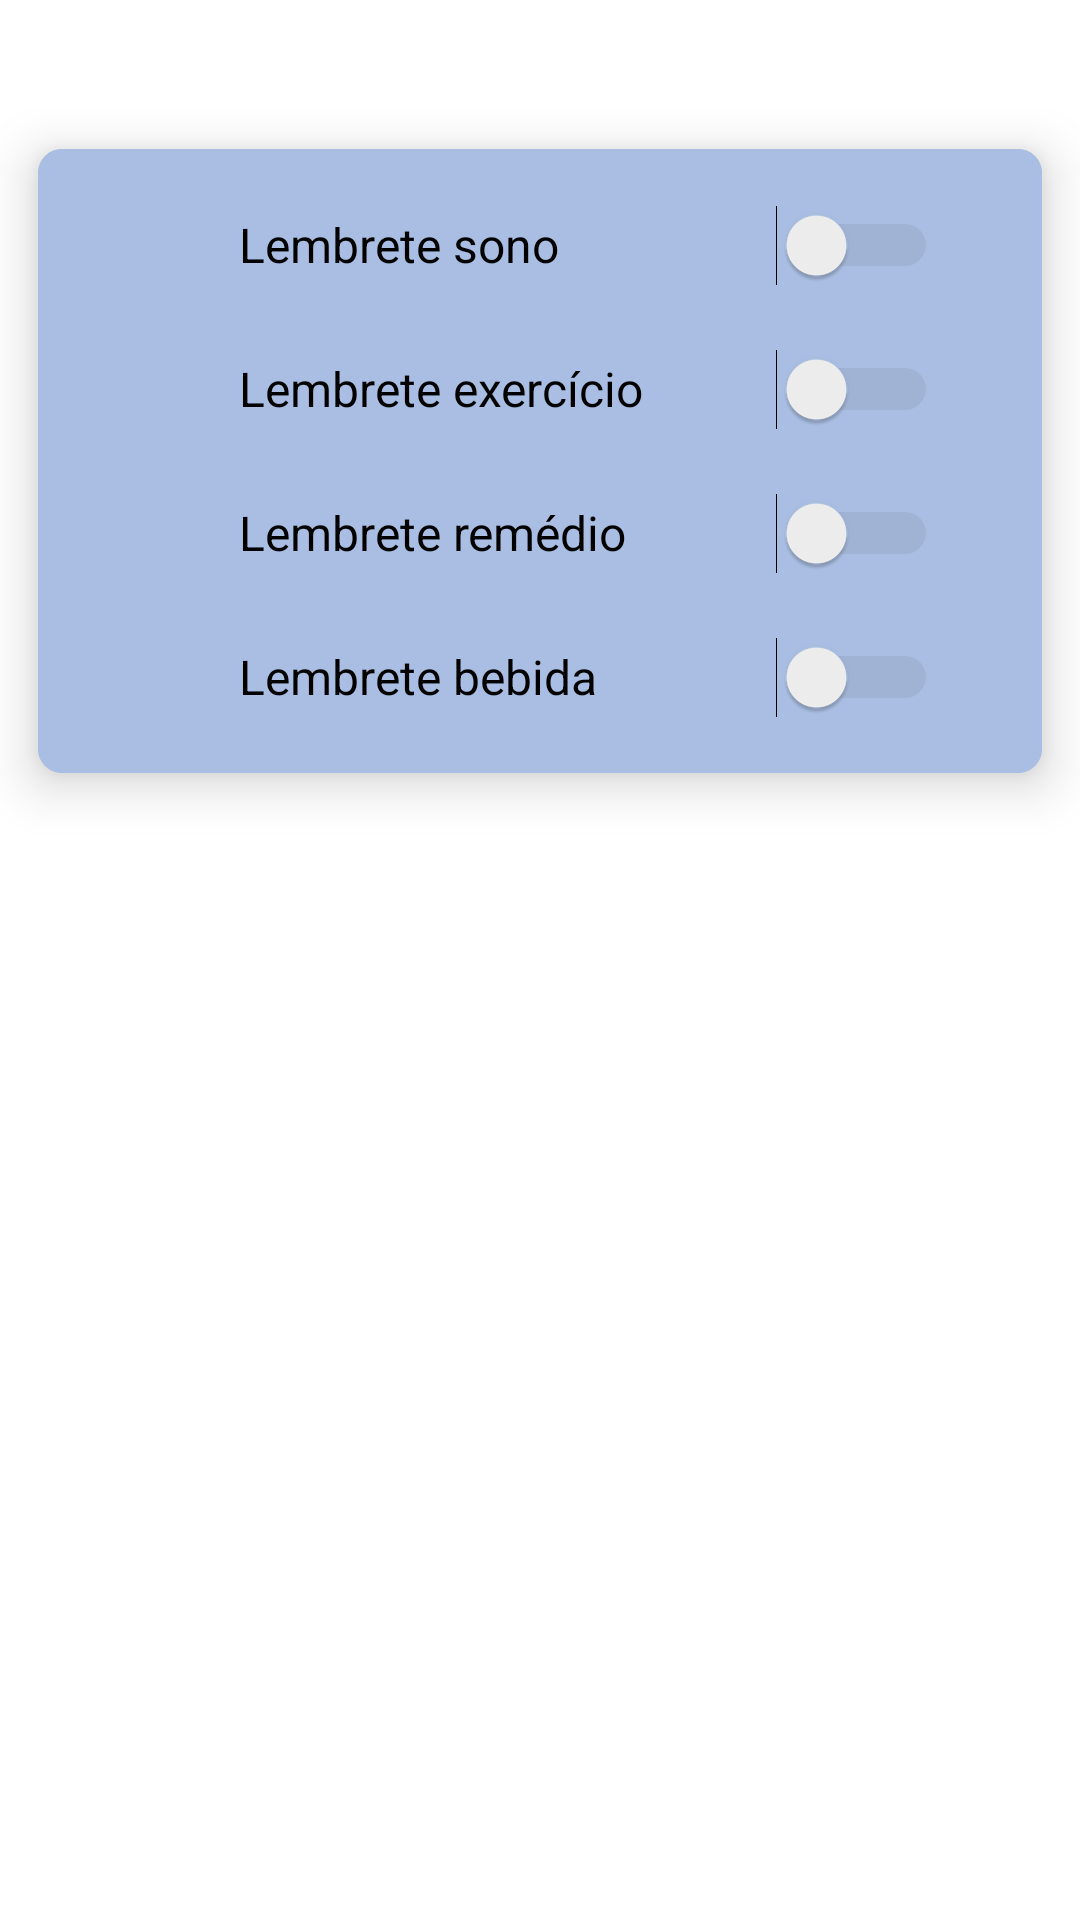

Write the Android layout XML for this screen, with the resource values it uses.
<!-- AndroidManifest.xml: activity theme ActionBarTheme -->
<!-- res/layout/activity_configuracao.xml -->
<?xml version="1.0" encoding="utf-8"?>
<androidx.constraintlayout.widget.ConstraintLayout xmlns:android="http://schemas.android.com/apk/res/android"
    xmlns:app="http://schemas.android.com/apk/res-auto"
    xmlns:tools="http://schemas.android.com/tools"
    android:layout_width="match_parent"
    android:layout_height="match_parent"
    android:background="#FFFFFF"
    tools:context=".activity.ConfiguracaoActivity">

    <androidx.cardview.widget.CardView
        android:layout_width="360dp"
        android:layout_height="wrap_content"
        android:layout_margin="5dp"
        app:cardBackgroundColor="@color/corFundoCard"
        app:cardCornerRadius="8dp"
        app:cardElevation="10dp"
        app:cardMaxElevation="10dp"
        app:cardPreventCornerOverlap="true"
        app:cardUseCompatPadding="true"
        app:layout_constraintBottom_toBottomOf="parent"
        app:layout_constraintEnd_toEndOf="parent"
        app:layout_constraintHorizontal_bias="0.5"
        app:layout_constraintStart_toStartOf="parent"
        app:layout_constraintTop_toTopOf="parent"
        app:layout_constraintVertical_bias="0.07">

        <androidx.constraintlayout.widget.ConstraintLayout
            android:layout_width="367dp"
            android:layout_height="wrap_content"
            android:background="@color/corFundoCard"
            android:paddingBottom="16dp">

            <Switch
                android:id="@+id/swtLembreteSono"
                android:layout_width="233dp"
                android:layout_height="32dp"
                android:layout_marginTop="16dp"
                android:text="Lembrete sono"
                android:theme="@style/SwitchStyle"
                app:layout_constraintEnd_toEndOf="parent"
                app:layout_constraintStart_toStartOf="parent"
                app:layout_constraintTop_toTopOf="parent" />

            <Switch
                android:id="@+id/swtLembreteExercicio"
                android:layout_width="233dp"
                android:layout_height="32dp"
                android:layout_marginTop="16dp"
                android:text="Lembrete exercício"
                android:theme="@style/SwitchStyle"
                app:layout_constraintEnd_toEndOf="parent"
                app:layout_constraintStart_toStartOf="parent"
                app:layout_constraintTop_toBottomOf="@+id/swtLembreteSono" />

            <Switch
                android:id="@+id/swtLembreteRemedio"
                android:layout_width="233dp"
                android:layout_height="32dp"
                android:layout_marginTop="16dp"
                android:text="Lembrete remédio"
                android:theme="@style/SwitchStyle"
                app:layout_constraintEnd_toEndOf="parent"
                app:layout_constraintStart_toStartOf="parent"
                app:layout_constraintTop_toBottomOf="@+id/swtLembreteExercicio" />

            <Switch
                android:id="@+id/swtLembreteBebida"
                android:layout_width="233dp"
                android:layout_height="32dp"
                android:layout_marginTop="16dp"
                android:layout_marginBottom="16dp"
                android:text="Lembrete bebida"
                android:theme="@style/SwitchStyle"
                app:layout_constraintEnd_toEndOf="parent"
                app:layout_constraintStart_toStartOf="parent"
                app:layout_constraintTop_toBottomOf="@+id/swtLembreteRemedio" />

        </androidx.constraintlayout.widget.ConstraintLayout>

    </androidx.cardview.widget.CardView>

</androidx.constraintlayout.widget.ConstraintLayout>
<!-- resources referenced by this layout -->
<resources>
  <color name="corFundoCard">#A9BEE2</color>
  <style name="SwitchStyle" parent="Theme.AppCompat.Light">
          
          <item name="colorControlActivated">#0F184C</item>
  
          
          <item name="colorSwitchThumbNormal">#1c000000</item>
  
          
          <item name="android:colorForeground">#42221f1f</item>
  
          <item name="android:textColor">#0F184C</item>
          <item name="android:textSize">16dp</item>
          <item name="android:font" tools:targetApi="o">@font/roboto</item>
      </style>
  <style name="ActionBarTheme" parent="Theme.AppCompat.Light.DarkActionBar">
          <item name="android:background">@color/barraSuperiorCadastro</item>
      </style>
  <color name="barraSuperiorCadastro">#0F184C</color>
</resources>
